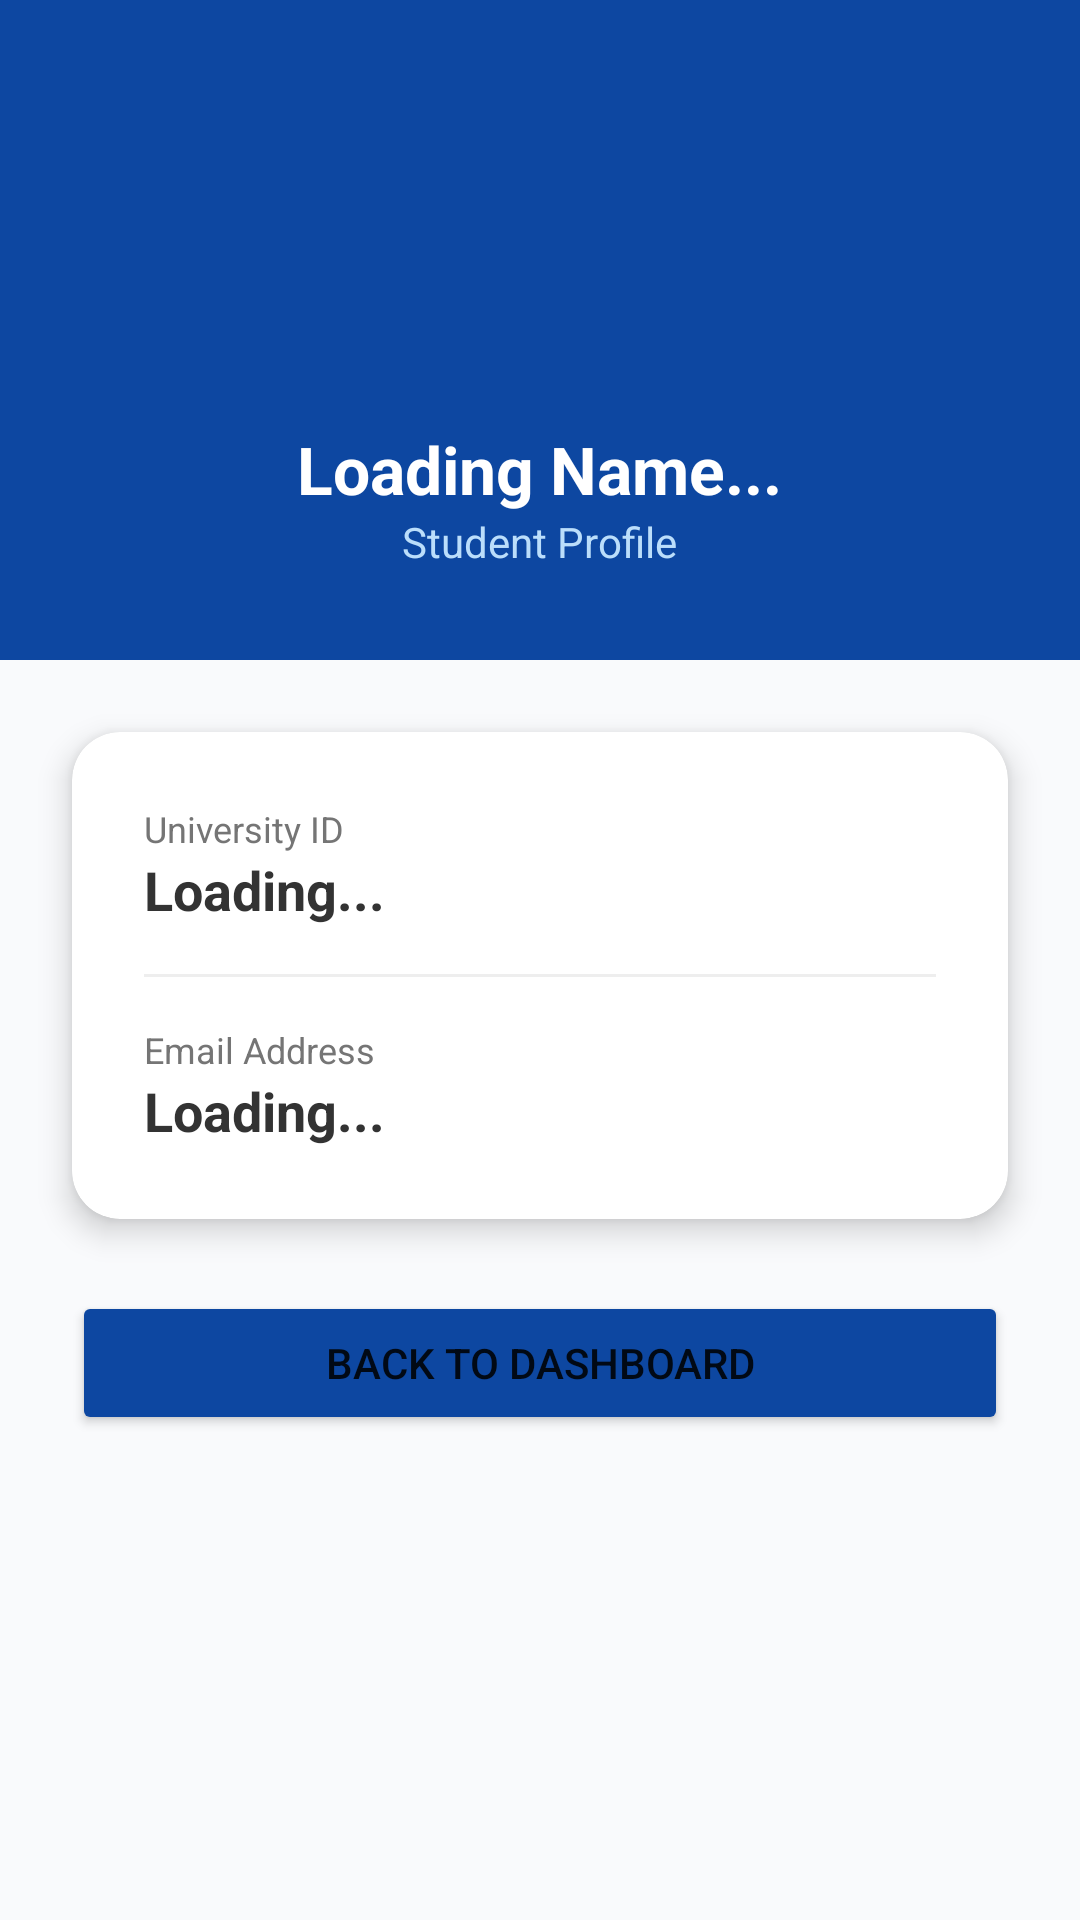

The Android layout XML behind this screen, and the referenced resources:
<!-- AndroidManifest.xml: application theme Theme.AIUBSports -->
<!-- res/layout/activity_profile.xml -->
<?xml version="1.0" encoding="utf-8"?>
<LinearLayout xmlns:android="http://schemas.android.com/apk/res/android"
    xmlns:app="http://schemas.android.com/apk/res-auto"
    android:layout_width="match_parent"
    android:layout_height="match_parent"
    android:orientation="vertical"
    android:background="#F9FAFC">

    <LinearLayout
        android:layout_width="match_parent"
        android:layout_height="220dp"
        android:background="#0D47A1"
        android:gravity="center"
        android:orientation="vertical">

        <ImageView
            android:layout_width="100dp"
            android:layout_height="100dp"
            android:src="@drawable/ic_students"
            android:background="@drawable/circle_bg_light"
            android:padding="20dp"
            app:tint="#0D47A1"/>

        <TextView
            android:id="@+id/tvProfileName"
            android:layout_width="wrap_content"
            android:layout_height="wrap_content"
            android:text="Loading Name..."
            android:textColor="#FFFFFF"
            android:textSize="22sp"
            android:textStyle="bold"
            android:layout_marginTop="12dp"/>

        <TextView
            android:layout_width="wrap_content"
            android:layout_height="wrap_content"
            android:text="Student Profile"
            android:textColor="#BBDEFB"
            android:textSize="14sp"/>
    </LinearLayout>

    <androidx.cardview.widget.CardView
        android:layout_width="match_parent"
        android:layout_height="wrap_content"
        android:layout_margin="24dp"
        app:cardCornerRadius="16dp"
        app:cardElevation="6dp">

        <LinearLayout
            android:layout_width="match_parent"
            android:layout_height="wrap_content"
            android:orientation="vertical"
            android:padding="24dp">

            <TextView
                android:layout_width="wrap_content"
                android:layout_height="wrap_content"
                android:text="University ID"
                android:textColor="#757575"
                android:textSize="12sp"/>
            <TextView
                android:id="@+id/tvProfileUniId"
                android:layout_width="match_parent"
                android:layout_height="wrap_content"
                android:text="Loading..."
                android:textColor="#333"
                android:textSize="18sp"
                android:textStyle="bold"
                android:layout_marginBottom="16dp"/>

            <View
                android:layout_width="match_parent"
                android:layout_height="1dp"
                android:background="#EEE"
                android:layout_marginBottom="16dp"/>

            <TextView
                android:layout_width="wrap_content"
                android:layout_height="wrap_content"
                android:text="Email Address"
                android:textColor="#757575"
                android:textSize="12sp"/>
            <TextView
                android:id="@+id/tvProfileEmail"
                android:layout_width="match_parent"
                android:layout_height="wrap_content"
                android:text="Loading..."
                android:textColor="#333"
                android:textSize="18sp"
                android:textStyle="bold"/>

        </LinearLayout>
    </androidx.cardview.widget.CardView>

    <Button
        android:id="@+id/btnBack"
        android:layout_width="match_parent"
        android:layout_height="wrap_content"
        android:text="Back to Dashboard"
        android:layout_marginHorizontal="24dp"
        android:backgroundTint="#0D47A1"/>

</LinearLayout>
<!-- resources referenced by this layout -->
<resources>
  <style name="Theme.AIUBSports" parent="Theme.MaterialComponents.Light.NoActionBar">
          <item name="colorPrimary">#0D47A1</item>
          <item name="colorPrimaryVariant">#002171</item>
          <item name="colorOnPrimary">#FFFFFF</item>
          <item name="colorSecondary">#0D47A1</item>
          <item name="colorOnSecondary">#FFFFFF</item>
  
          <item name="android:windowBackground">#FFFFFF</item>
          <item name="android:windowSplashScreenBackground" tools:targetApi="31">#FFFFFF</item>
  
          <item name="android:forceDarkAllowed" tools:targetApi="q">false</item>
      </style>
</resources>
